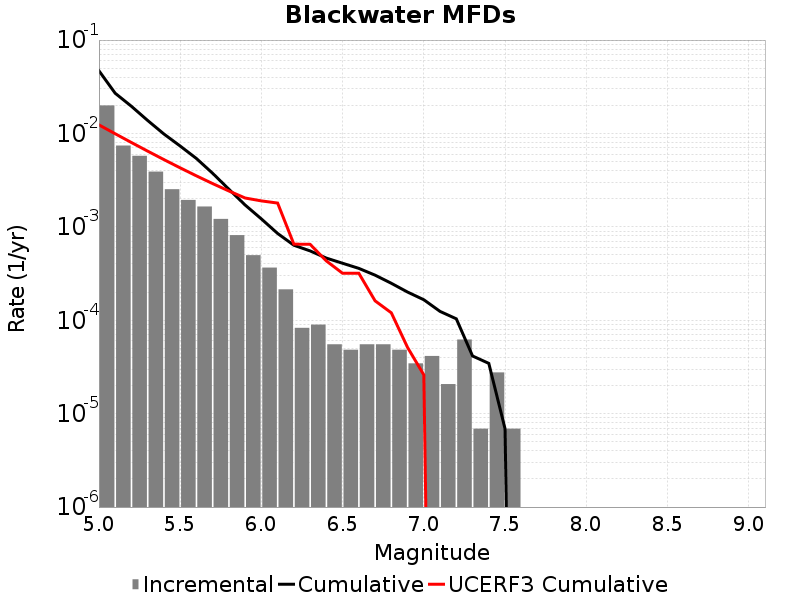

The file beside this chart, header and first rows:
Magnitude, Incremental Rate, Cumulative Rate, UCERF3 Cumulative Rate
5.05, 0.01995, 0.04691, 0.01235
5.15, 0.007421, 0.02695, 0.009927
5.25, 0.005762, 0.01953, 0.007999
5.35, 0.003904, 0.01377, 0.006467
5.45, 0.002529, 0.009866, 0.00525
5.55, 0.001942, 0.007338, 0.004284
5.65, 0.001651, 0.005396, 0.003516
5.75, 0.001216, 0.003745, 0.002906
5.85, 8.1529736E-4, 0.002529, 0.002422
5.95, 4.974696E-4, 0.001714, 0.002037
6.05, 3.661929E-4, 0.001216, 0.001897
6.15, 2.141883E-4, 8.498439E-4, 0.001798
6.25, 8.2911596E-5, 6.356556E-4, 6.5333094E-4
6.35, 8.98209E-5, 5.5274396E-4, 6.5036415E-4
6.45, 5.52744E-5, 4.6292308E-4, 4.3168085E-4
6.55, 4.83651E-5, 4.0764868E-4, 3.1831602E-4
6.65, 5.52744E-5, 3.592836E-4, 3.1831602E-4
6.75, 5.52744E-5, 3.0400918E-4, 1.6143097E-4
6.85, 4.83651E-5, 2.487348E-4, 1.2008889E-4
6.95, 3.4546498E-5, 2.003697E-4, 5.112681E-5
7.05, 4.1455798E-5, 1.6582319E-4, 2.6022486E-5
7.15, 2.0727899E-5, 1.243674E-4, 0.0
7.25, 6.21837E-5, 1.036395E-4, 0.0
7.35, 6.9093E-6, 4.1455798E-5, 0.0
7.45, 2.76372E-5, 3.4546498E-5, 0.0
7.55, 6.9093E-6, 6.9093E-6, 0.0
7.65, 0.0, 0.0, 0.0
7.75, 0.0, 0.0, 0.0
7.85, 0.0, 0.0, 0.0
7.95, 0.0, 0.0, 0.0
8.05, 0.0, 0.0, 0.0
8.15, 0.0, 0.0, 0.0
8.25, 0.0, 0.0, 0.0
8.35, 0.0, 0.0, 0.0
8.45, 0.0, 0.0, 0.0
8.55, 0.0, 0.0, 0.0
8.65, 0.0, 0.0, 0.0
8.75, 0.0, 0.0, 0.0
8.85, 0.0, 0.0, 0.0
8.95, 0.0, 0.0, 0.0
9.05, 0.0, 0.0, 0.0
